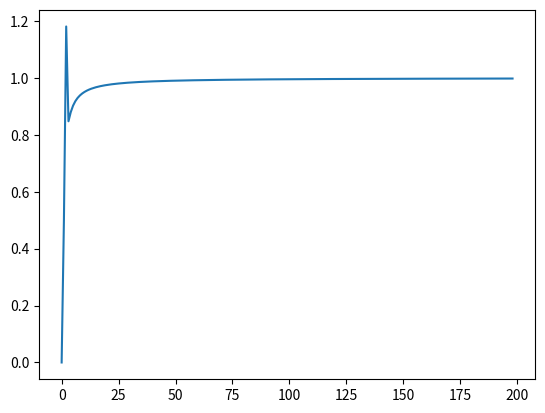

Recreate this plot in Python.
"""Functions to determine the positions of nuclides (nodes) when plotting the graph."""
import numpy as np
from numpy import array as ary
from numpy import pi; tau = 2*pi

def vogels_model(num_points):
    """
    Tessellate points on a unit circle (radius 1) using a vogel's algorithm,
    to generate a fermat spiral of points for tessellating a circle with points.
    It's the mathematically beautiful (and probably optimal too) way
    to distribute points sparsely that at the same time
    minimizing the number of edges which are overlapping AND (almost-) parallel with each other.
    """
    # planning: we need num_points points between 
    from scipy.constants import golden
    radius = np.sqrt(np.linspace(0, 1, num_points))
    angle = np.arange(num_points) * tau * (1-golden) # I like using the negative version of the golden ratio more.
    return np.array([radius * np.sin(angle), radius * np.cos(angle)]).T

def assert_isclose_mean(*args, varname="parameter"):
    """
    When the same variable are calculated more than once via multiple ways, they must equal each other.
    This function checks that these multiple results are numerically equal,
        and returns the mean of them if there are some small numerical imprecision involved.

    *args : Each of which is a number, or a numpy array of identical shapes.
        positional only argument.
    varname : the name of the parameter to be displayed at the AssertionError if they don't match.
    """
    if len(args)>2:
        return np.mean([assert_isclose_mean(a, b, varname=varname) for a, b in zip(args, np.roll(args, 1, axis=0))], axis=0)
    elif len(args)==2:
        a, b = args
        comparison = np.isclose(a, b, atol=0)
        if isinstance(comparison, bool):
            assert comparison, varname+" calculated in two different ways must match!"
        else:
            # must be an array if it's not a bool
            assert comparison.all(), varname+" calculated in two different ways must match!"
        return np.mean([a, b], axis=0)

class Disk():
    """
    A circle object, defined by at most 3 points.
    A membership method allows us to check if a new point lies within the circle or not.
    d = Disk (...)
    [x, y] in d # returns boolean
    """
    def __init__(self, points):
        """
        Build a Disk from object from 1 to 3 points.
        3 is the maximum number of points one can use to define a circle uniquely.
        case of 2 points: center = midpoint, diameter = distance between two points
        case of 1 point: trivial. Radius = 0
        """
        points = ary(points).reshape([-1, 2])
        if len(points)==1:
            self.center = points[0]
            self.radius = 0.0
        elif len(points)==2:
            self.center = points[0]/2 + points[1]/2
            self.radius = np.linalg.norm(self.center - points[0])
        elif len(points)==3:
            self.center = points
            nextpoints = np.roll(points, 1, axis=0)
            midpoints = points/2 + nextpoints/2
            directions = points - nextpoints
            bisector_dir = (ary([[0, -1], [1, 0]]) @ (directions.T) ).T
            def get_l(anchor1, dir1, anchor2, dir2):
                try:
                    return np.linalg.solve(ary([dir1, -dir2]).T, -anchor1 + anchor2)
                except np.linalg.LinAlgError:
                    return 0.0
            l1, _l2 = get_l(midpoints[0], bisector_dir[0], midpoints[1], bisector_dir[1])
            l2, _l3 = get_l(midpoints[1], bisector_dir[1], midpoints[2], bisector_dir[2])
            l3, _l1 = get_l(midpoints[2], bisector_dir[2], midpoints[0], bisector_dir[0])
            # make sure the floating point error isn't too big.
            c1 = midpoints[0] + assert_isclose_mean(l1, _l1, varname="lambda 1") * bisector_dir[0]
            c2 = midpoints[1] + assert_isclose_mean(l2, _l2, varname="lambda 2") * bisector_dir[1]
            c3 = midpoints[2] + assert_isclose_mean(l3, _l3, varname="lambda 3") * bisector_dir[2]
            self.center = assert_isclose_mean(c1, c2, c3, varname="center point of disk")
            self.radius = assert_isclose_mean(*[np.linalg.norm(self.center - p) for p in points], varname="radius")
            # vectorize the above.
            # and then find the stopping point that these parameter (l)'s represents
        else:
            raise ValueError(f"{len(points)} points is an invalid number of points for uniquely defining a circle!")

    @classmethod
    def from_parameters(cls, center, radius):
        self = cls.__new__(cls)
        self.center = center
        self.radius = radius
        return self

    def __contains__(self, test_point):
        """Membership test: check if a point lies within this disk."""
        distance = np.linalg.norm(ary(test_point) - self.center)
        return distance <= self.radius

    def __str__(self):
        return f"Disk centered at {self.center} with radius {self.radius}"

    def plot(self, ax):
        line = np.linspace(0, tau, 200)
        ax.plot(self.center[0]+self.radius*np.cos(line), self.center[1]+self.radius*np.sin(line))

if __name__=="__main__":
    import matplotlib.pyplot as plt
    radii = []
    for num_points in range(1, 200):
        spiral = vogels_model(num_points)
        disk = Disk(spiral[-3:])
        radii.append(disk.radius)
    plt.plot(radii)
    plt.show()